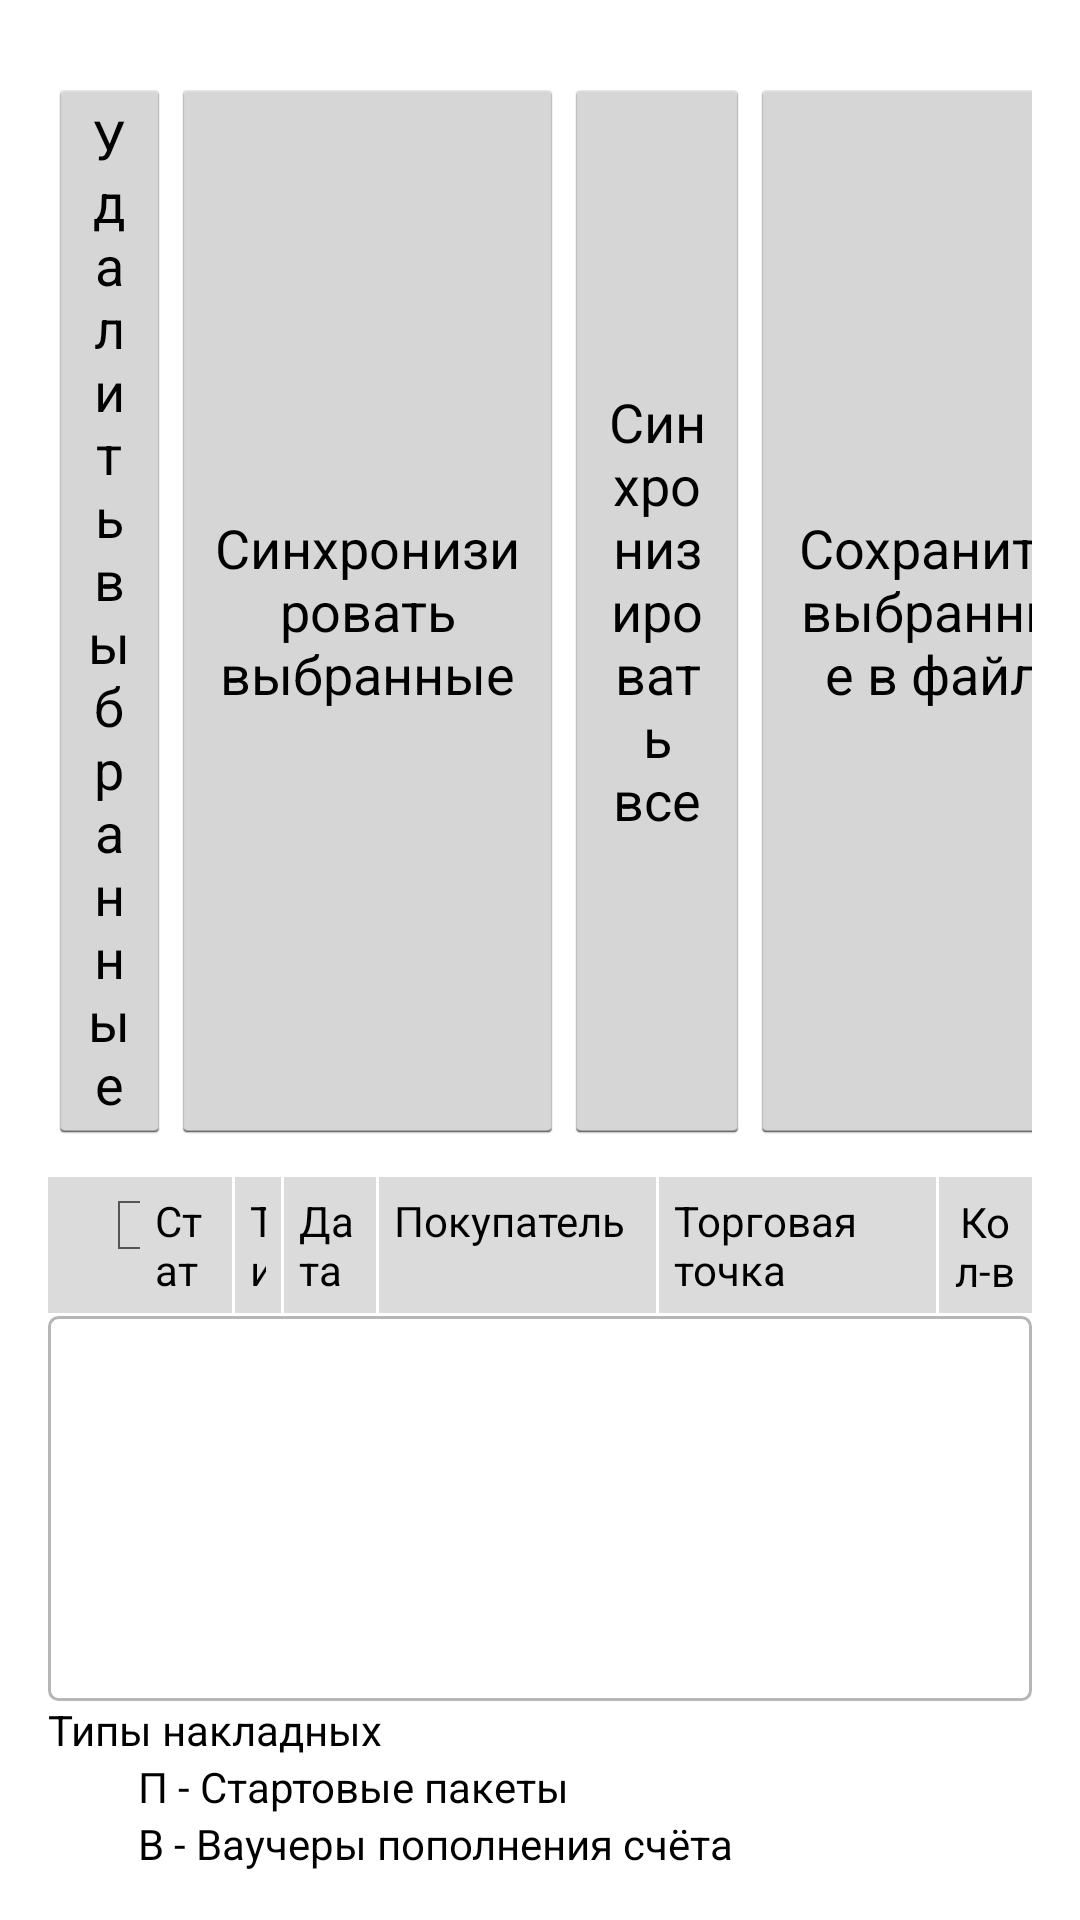

Android layout source for this screen:
<!-- AndroidManifest.xml: application theme AppTheme -->
<!-- res/layout/activity_list_of_all.xml -->
<LinearLayout xmlns:android="http://schemas.android.com/apk/res/android"
    xmlns:tools="http://schemas.android.com/tools"
    android:layout_width="match_parent"
    android:layout_height="match_parent"
    android:orientation="vertical"
    android:paddingBottom="@dimen/activity_vertical_margin"
    android:paddingLeft="@dimen/activity_horizontal_margin"
    android:paddingRight="@dimen/activity_horizontal_margin"
    android:paddingTop="@dimen/activity_vertical_margin"
    tools:context="com.example.simcard.ListOfAllActivity" >

    

    <LinearLayout
        android:id="@+id/linearLayout1"
        android:layout_width="wrap_content"
        android:layout_height="wrap_content"
        android:layout_marginTop="10dp"
        android:orientation="horizontal" >

        <Button
            android:id="@+id/delSelectedButton"
            android:layout_width="0dp"
            android:layout_height="fill_parent"
            android:layout_weight="1"
            android:text="@string/delSelectedButton" />

        <Button
            android:id="@+id/synchSelectedButton"
            android:layout_width="0dp"
            android:layout_height="fill_parent"
            android:layout_weight="1"
            android:text="@string/synchSelectedButton" />

        <Button
            android:id="@+id/synchAllButton"
            android:layout_width="0dp"
            android:layout_height="fill_parent"
            android:layout_weight="1"
            android:text="@string/synchAllButton" />

        <Button
            android:id="@+id/dellAllButton"
            android:layout_width="0dp"
            android:layout_height="fill_parent"
            android:layout_weight="1"
            android:text="@string/dellAllButton" />

        <Button
            android:id="@+id/saveToFileButton"
            android:layout_width="0dp"
            android:layout_height="fill_parent"
            android:layout_weight="1"
            android:text="@string/saveToFileButton" />
    </LinearLayout>

    <TableLayout
        android:layout_width="fill_parent"
        android:layout_height="wrap_content"
        android:layout_marginTop="10dp"
        android:background="@android:color/background_light" >

        <TableRow
            android:layout_width="fill_parent"
            android:layout_height="wrap_content"
            android:paddingBottom="1dp"
            android:paddingTop="1dp" >

            <TextView
                android:id="@+id/column1TextView"
                android:layout_width="0dp"
                android:layout_height="wrap_content"
                android:layout_weight="@integer/column_weight1"
                android:background="#dbdbdb"
                android:lines="@integer/table_header_lines"
                android:padding="5dp"
                android:textColor="@android:color/black" />
            
         

            <CheckBox
                android:id="@+id/checkBoxAll"
                android:layout_width="0dp"
                android:layout_height="fill_parent"
                android:layout_gravity="center"
                android:layout_margin="0dp"
                android:layout_weight="@integer/column_weight2"
                android:background="#dbdbdb"
                android:gravity="center_horizontal|top"
                android:padding="5dp" />

            

            <TextView
                android:id="@+id/column3TextView"
                android:layout_width="0dp"
                android:layout_height="wrap_content"
                android:layout_weight="@integer/column_weight3"
                android:background="#dbdbdb"
                android:lines="@integer/table_header_lines"
                android:padding="5dp"
                android:text="Статус"
                android:textColor="@android:color/black" />

            <TextView
                android:id="@+id/column4TextView"
                android:layout_width="0dp"
                android:layout_height="wrap_content"
                android:layout_marginLeft="1dp"
                android:layout_weight="@integer/column_weight4"
                android:background="#dbdbdb"
                android:lines="@integer/table_header_lines"
                android:padding="5dp"
                android:text="Тип"
                android:textColor="@android:color/black" />

            <TextView
                android:id="@+id/column5TextView"
                android:layout_width="0dp"
                android:layout_height="wrap_content"
                android:layout_marginLeft="1dp"
                android:layout_weight="@integer/column_weight5"
                android:background="#dbdbdb"
                android:lines="@integer/table_header_lines"
                android:padding="5dp"
                android:text="Дата"
                android:textColor="@android:color/black" />

            <TextView
                android:id="@+id/column6TextView"
                android:layout_width="0dp"
                android:layout_height="wrap_content"
                android:layout_marginLeft="1dp"
                android:layout_weight="@integer/column_weight6"
                android:background="#dbdbdb"
                android:lines="@integer/table_header_lines"
                android:padding="5dp"
                android:text="Покупатель"
                android:textColor="@android:color/black" />

            <TextView
                android:id="@+id/column7TextView"
                android:layout_width="0dp"
                android:layout_height="wrap_content"
                android:layout_marginLeft="1dp"
                android:layout_weight="@integer/column_weight7"
                android:background="#dbdbdb"
                android:lines="@integer/table_header_lines"
                android:padding="5dp"
                android:text="Торговая точка"
                android:textColor="@android:color/black" />

            <TextView
                android:id="@+id/column8TextView"
                android:layout_width="0dp"
                android:layout_height="wrap_content"
                android:layout_marginLeft="1dp"
                android:layout_weight="@integer/column_weight8"
                android:background="#dbdbdb"
                android:gravity="center"
                android:lines="@integer/table_header_lines"
                android:padding="5dp"
                android:text="Кол-во пакетов"
                android:textColor="@android:color/black" />
        </TableRow>
    </TableLayout>

    <ListView
        android:id="@+id/listOFSaleOrdersListView"
        android:layout_width="fill_parent"
        android:layout_height="0dp"
        android:layout_weight="1"
        android:background="@drawable/border_ui" />

    <TextView
        android:layout_width="wrap_content"
        android:layout_height="wrap_content"
        android:layout_gravity="left"
        android:text="@string/typeOfNakladnayaString"
        android:textAppearance="?android:attr/textAppearanceMedium"
        android:textSize="@dimen/activity_form_text_size" />

    <TextView
        android:layout_width="wrap_content"
        android:layout_height="wrap_content"
        android:layout_gravity="left"
        android:layout_marginLeft="30dp"
        android:text="@string/typeOfNakladnayaPString"
        android:textAppearance="?android:attr/textAppearanceMedium"
        android:textSize="@dimen/activity_form_text_size" />

    <TextView
        android:layout_width="wrap_content"
        android:layout_height="wrap_content"
        android:layout_gravity="left"
        android:layout_marginLeft="30dp"
        android:text="@string/typeOfNakladnayaVString"
        android:textAppearance="?android:attr/textAppearanceMedium"
        android:textSize="@dimen/activity_form_text_size" />

</LinearLayout>
<!-- resources referenced by this layout -->
<resources>
  <dimen name="activity_form_text_size">14sp</dimen>
  <dimen name="activity_horizontal_margin">16dp</dimen>
  <dimen name="activity_vertical_margin">16dp</dimen>
  <!-- drawable border_ui (drawable) -->
  <?xml version="1.0" encoding="utf-8"?>
  <shape xmlns:android="http://schemas.android.com/apk/res/android"
      android:shape="rectangle" >
  
      
      
      
      <solid android:color="#00000000" />
  
      <stroke
          android:width="1dip"
          android:color="@color/spinner_stroke_color" />
  
      <corners android:radius="3dp" />
  
  </shape>
  <integer name="column_weight1">1</integer>
  <integer name="column_weight2">1</integer>
  <integer name="column_weight3">2</integer>
  <integer name="column_weight4">1</integer>
  <integer name="column_weight5">2</integer>
  <integer name="column_weight6">6</integer>
  <integer name="column_weight7">6</integer>
  <integer name="column_weight8">2</integer>
  <integer name="table_header_lines">1</integer>
  <string name="delSelectedButton">Удалить выбранные</string>
  <string name="dellAllButton">Удалить все</string>
  <string name="saveToFileButton">Сохранить выбранные в файл</string>
  <string name="synchAllButton">Синхронизировать все</string>
  <string name="synchSelectedButton">Синхронизировать выбранные</string>
  <string name="titleListOfOrders">Список расходных накладных за сегодня</string>
  <string name="typeOfNakladnayaPString">П - Стартовые пакеты</string>
  <string name="typeOfNakladnayaString">Типы накладных</string>
  <string name="typeOfNakladnayaVString">В - Ваучеры пополнения счёта</string>
  <style name="AppTheme" parent="@android:style/Theme.Holo.Light">
          
      </style>
  <color name="spinner_stroke_color">#B6B6B4</color>
</resources>
